Image classification data set "DATA SET" (Vishalini-27/parallelANN on GitHub). Class labels (6): healthy, anthracnose, phytophthora blight, brown spot, black spot, others.

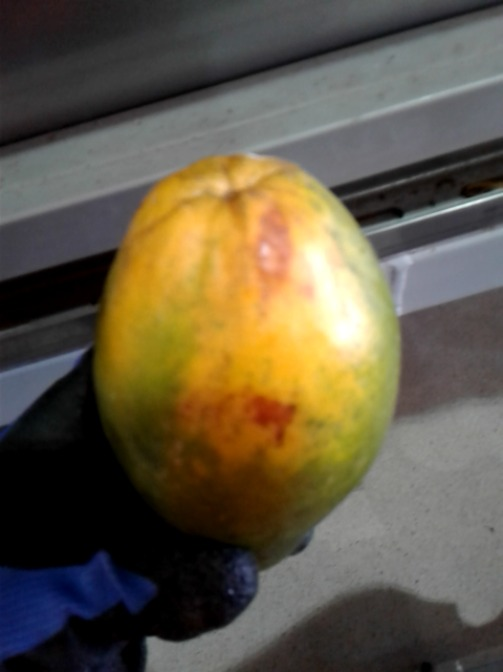
Label: brown spot

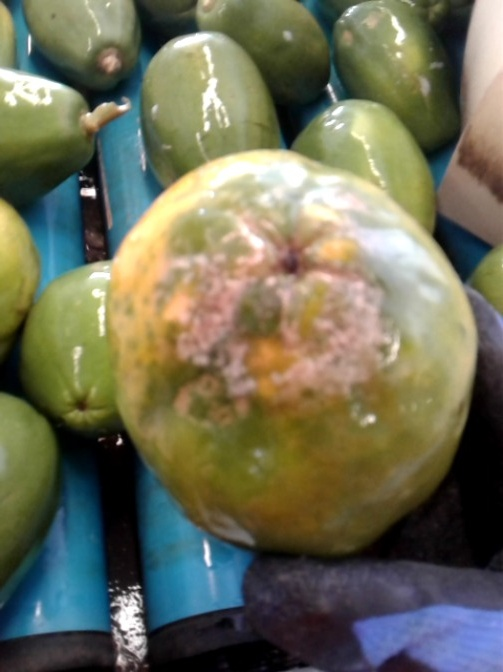
Label: phytophthora blight

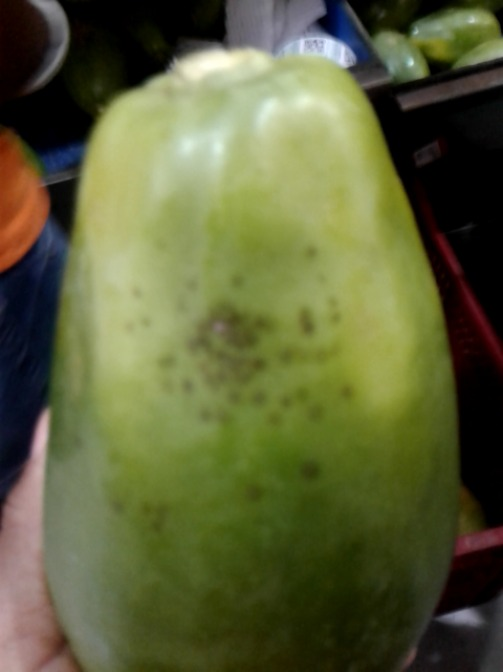
Label: black spot

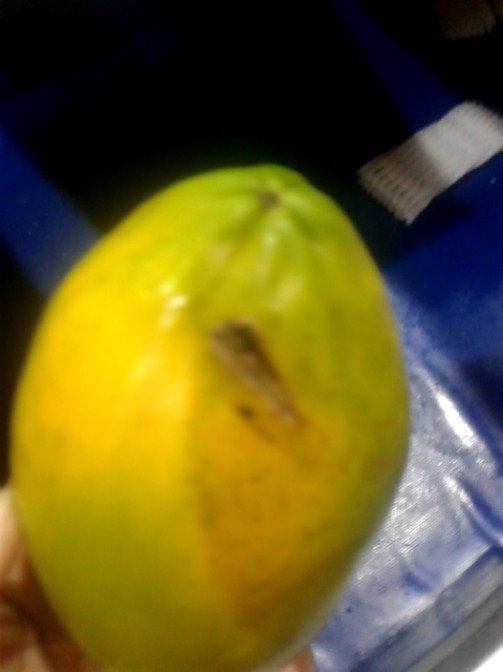
Label: anthracnose

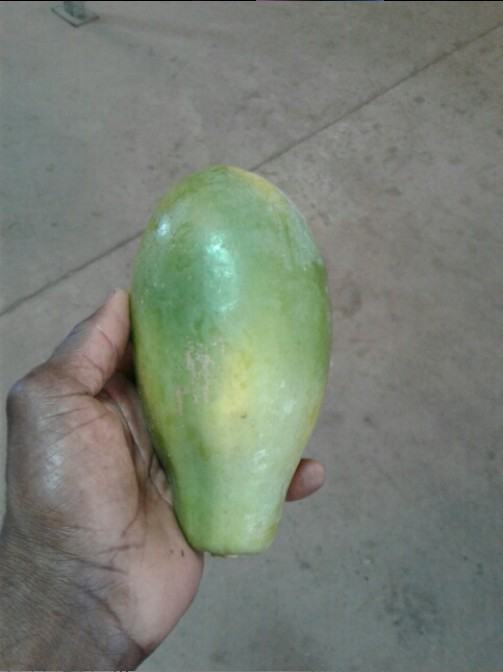
Label: healthy

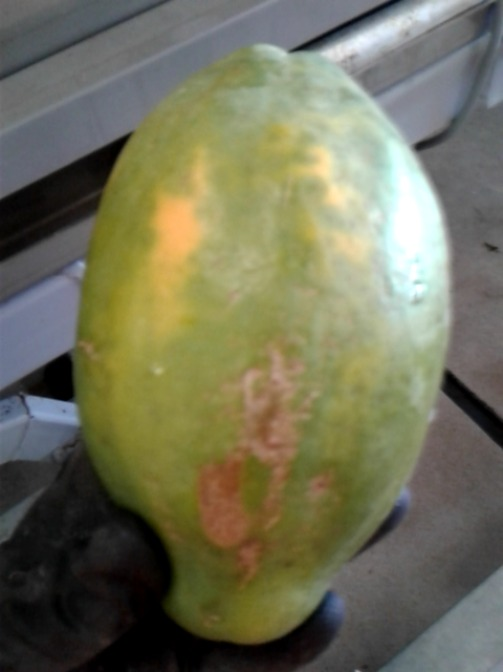
Label: others
